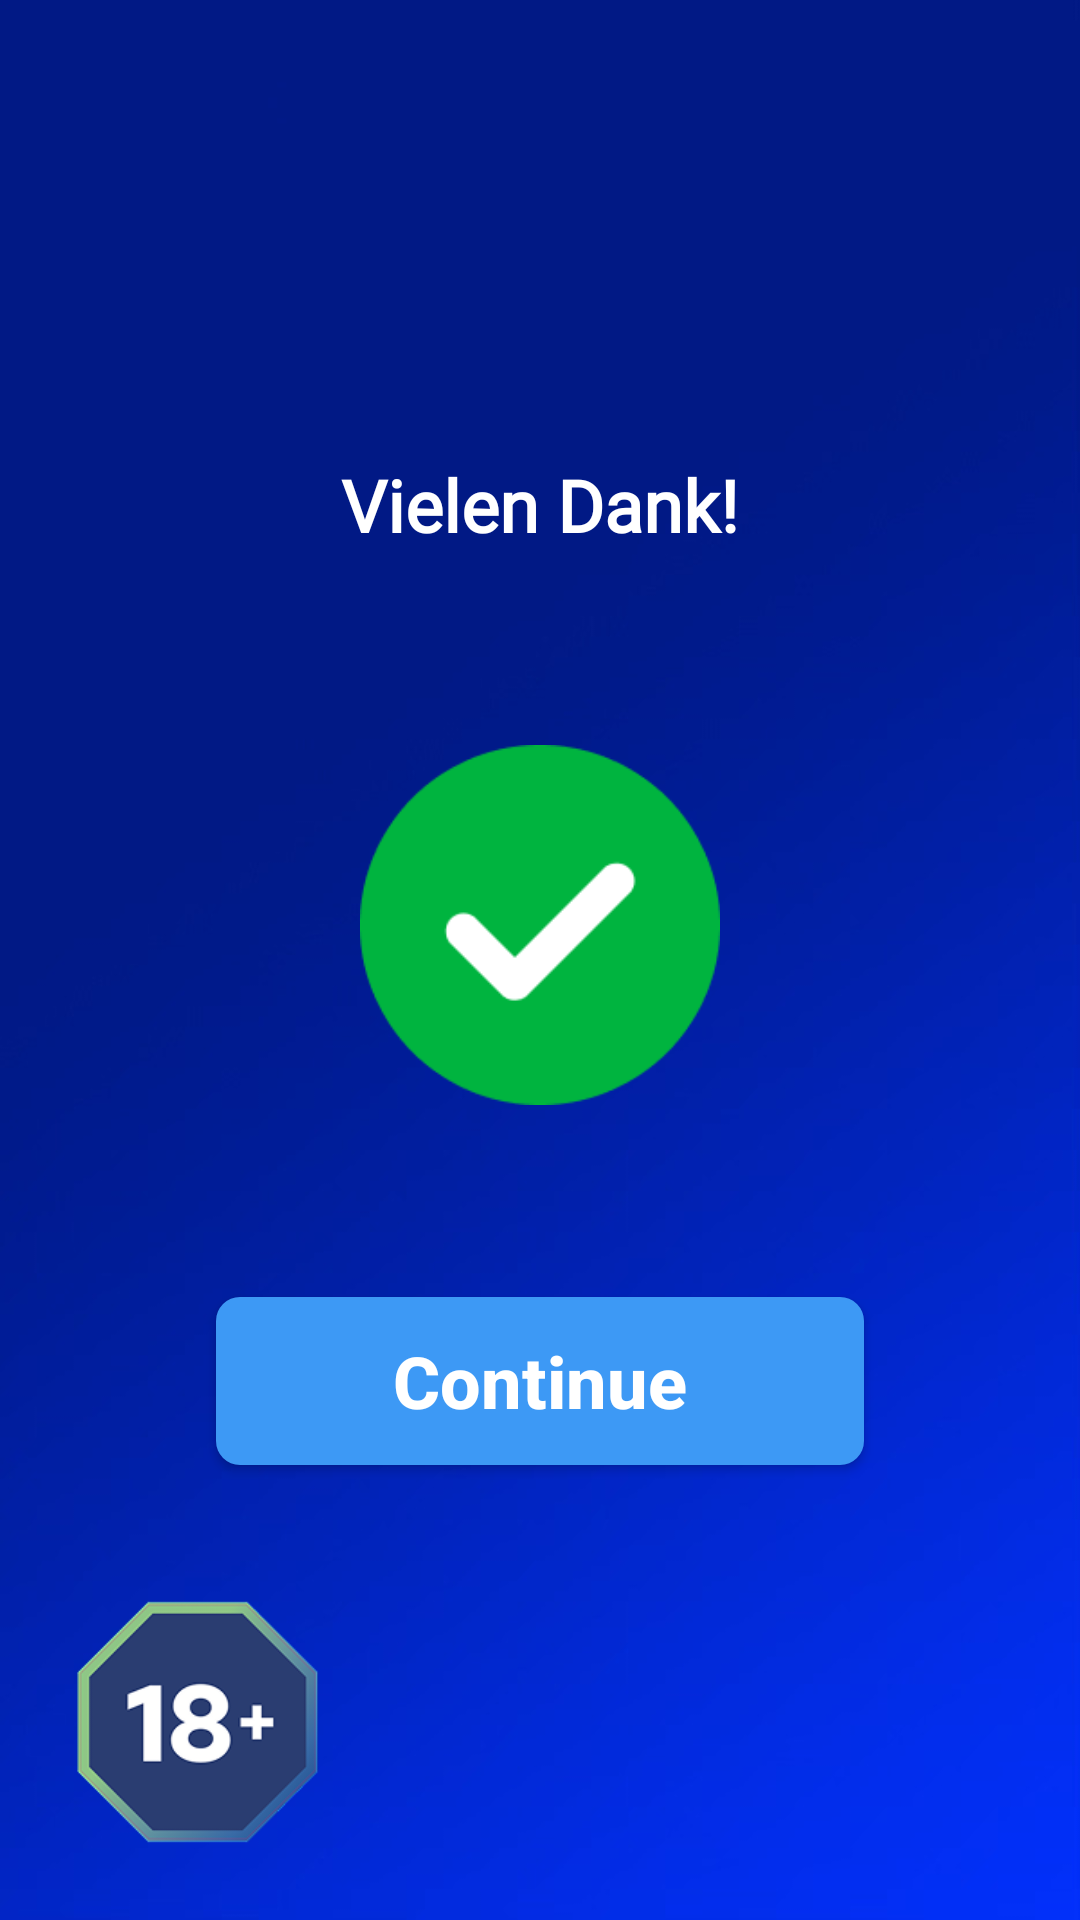

Write the Android layout XML for this screen, with the resource values it uses.
<!-- AndroidManifest.xml: activity theme Theme.PosIntegration -->
<!-- res/layout/activity_age_verification_success.xml -->
<?xml version="1.0" encoding="utf-8"?>
<androidx.constraintlayout.widget.ConstraintLayout xmlns:android="http://schemas.android.com/apk/res/android"
    xmlns:app="http://schemas.android.com/apk/res-auto"
    xmlns:tools="http://schemas.android.com/tools"
    android:layout_width="match_parent"
    android:layout_height="match_parent"
    android:background="@drawable/background"
    tools:context=".AgeVerificationSuccessActivity">

    <TextView
        android:id="@+id/tvTitle"
        android:layout_width="wrap_content"
        android:layout_height="wrap_content"
        android:fontFamily="@font/plusjakartasans_bold"
        android:text="@string/age_verification_successful"
        android:textColor="@color/white"
        android:textSize="24sp"
        android:textStyle="bold"
        app:layout_constraintBottom_toTopOf="@id/ivSuccessIcon"
        app:layout_constraintEnd_toEndOf="parent"
        app:layout_constraintStart_toStartOf="parent"
        app:layout_constraintTop_toTopOf="parent"
        app:layout_constraintVertical_chainStyle="packed" />

    <ImageView
        android:id="@+id/ivSuccessIcon"
        android:layout_width="120dp"
        android:layout_height="120dp"
        android:layout_marginTop="64dp"
        android:src="@drawable/estimation_success"
        app:layout_constraintBottom_toTopOf="@id/btnContinue"
        app:layout_constraintEnd_toEndOf="parent"
        app:layout_constraintStart_toStartOf="parent"
        app:layout_constraintTop_toBottomOf="@id/tvTitle" />

    <Button
        android:id="@+id/btnContinue"
        android:layout_width="0dp"
        android:layout_height="56dp"
        android:layout_marginStart="32dp"
        android:layout_marginTop="64dp"
        android:layout_marginEnd="32dp"
        android:background="@drawable/button_primary"
        android:text="@string/continue_button"
        android:textAllCaps="false"
        android:textColor="@color/white"
        android:textSize="24sp"
        android:textStyle="bold"
        app:layout_constraintBottom_toBottomOf="parent"
        app:layout_constraintEnd_toEndOf="parent"
        app:layout_constraintStart_toStartOf="parent"
        app:layout_constraintTop_toBottomOf="@id/ivSuccessIcon"
        app:layout_constraintWidth_percent="0.6" />

    <ImageView
        android:id="@+id/plus18_logo"
        android:layout_width="100dp"
        android:layout_height="100dp"
        android:contentDescription="@null"
        android:adjustViewBounds="true"
        android:scaleType="fitCenter"
        android:layout_marginStart="16dp"
        android:layout_marginBottom="16dp"
        app:srcCompat="@drawable/ic_plus18"
        app:layout_constraintStart_toStartOf="parent"
        app:layout_constraintBottom_toBottomOf="parent"/>

</androidx.constraintlayout.widget.ConstraintLayout>
<!-- resources referenced by this layout -->
<resources>
  <color name="white">#FFFFFF</color>
  <!-- drawable background: png bitmap (drawable, 215768 bytes) -->
  <!-- drawable button_primary (drawable) -->
  <?xml version="1.0" encoding="utf-8"?>
  <shape xmlns:android="http://schemas.android.com/apk/res/android"
      android:shape="rectangle">
      <solid android:color="@color/primary_blue" />
      <corners android:radius="8dp" />
  </shape>
  <!-- drawable estimation_success: png bitmap (drawable, 3871 bytes) -->
  <!-- drawable ic_plus18: png bitmap (drawable, 14408 bytes) -->
  <string name="age_verification_successful">Vielen Dank!</string>
  <string name="continue_button">Continue</string>
  <style name="Theme.PosIntegration" parent="Theme.AppCompat.Light.NoActionBar">
          
          <item name="colorPrimary">@color/primary</item>
          <item name="colorPrimaryVariant">@color/primary_variant</item>
          <item name="colorOnPrimary">@color/on_primary</item>
          
          <item name="colorSecondary">@color/secondary</item>
          <item name="colorSecondaryVariant">@color/secondary_variant</item>
          <item name="colorOnSecondary">@color/on_secondary</item>
          
          <item name="android:statusBarColor">?attr/colorPrimaryVariant</item>
          
      </style>
  <color name="primary_blue">#3D99F5</color>
  <color name="primary">#2196F3</color>
  <color name="primary_variant">#1976D2</color>
  <color name="on_primary">#FFFFFF</color>
  <color name="secondary">#03DAC6</color>
  <color name="secondary_variant">#018786</color>
  <color name="on_secondary">#000000</color>
</resources>
